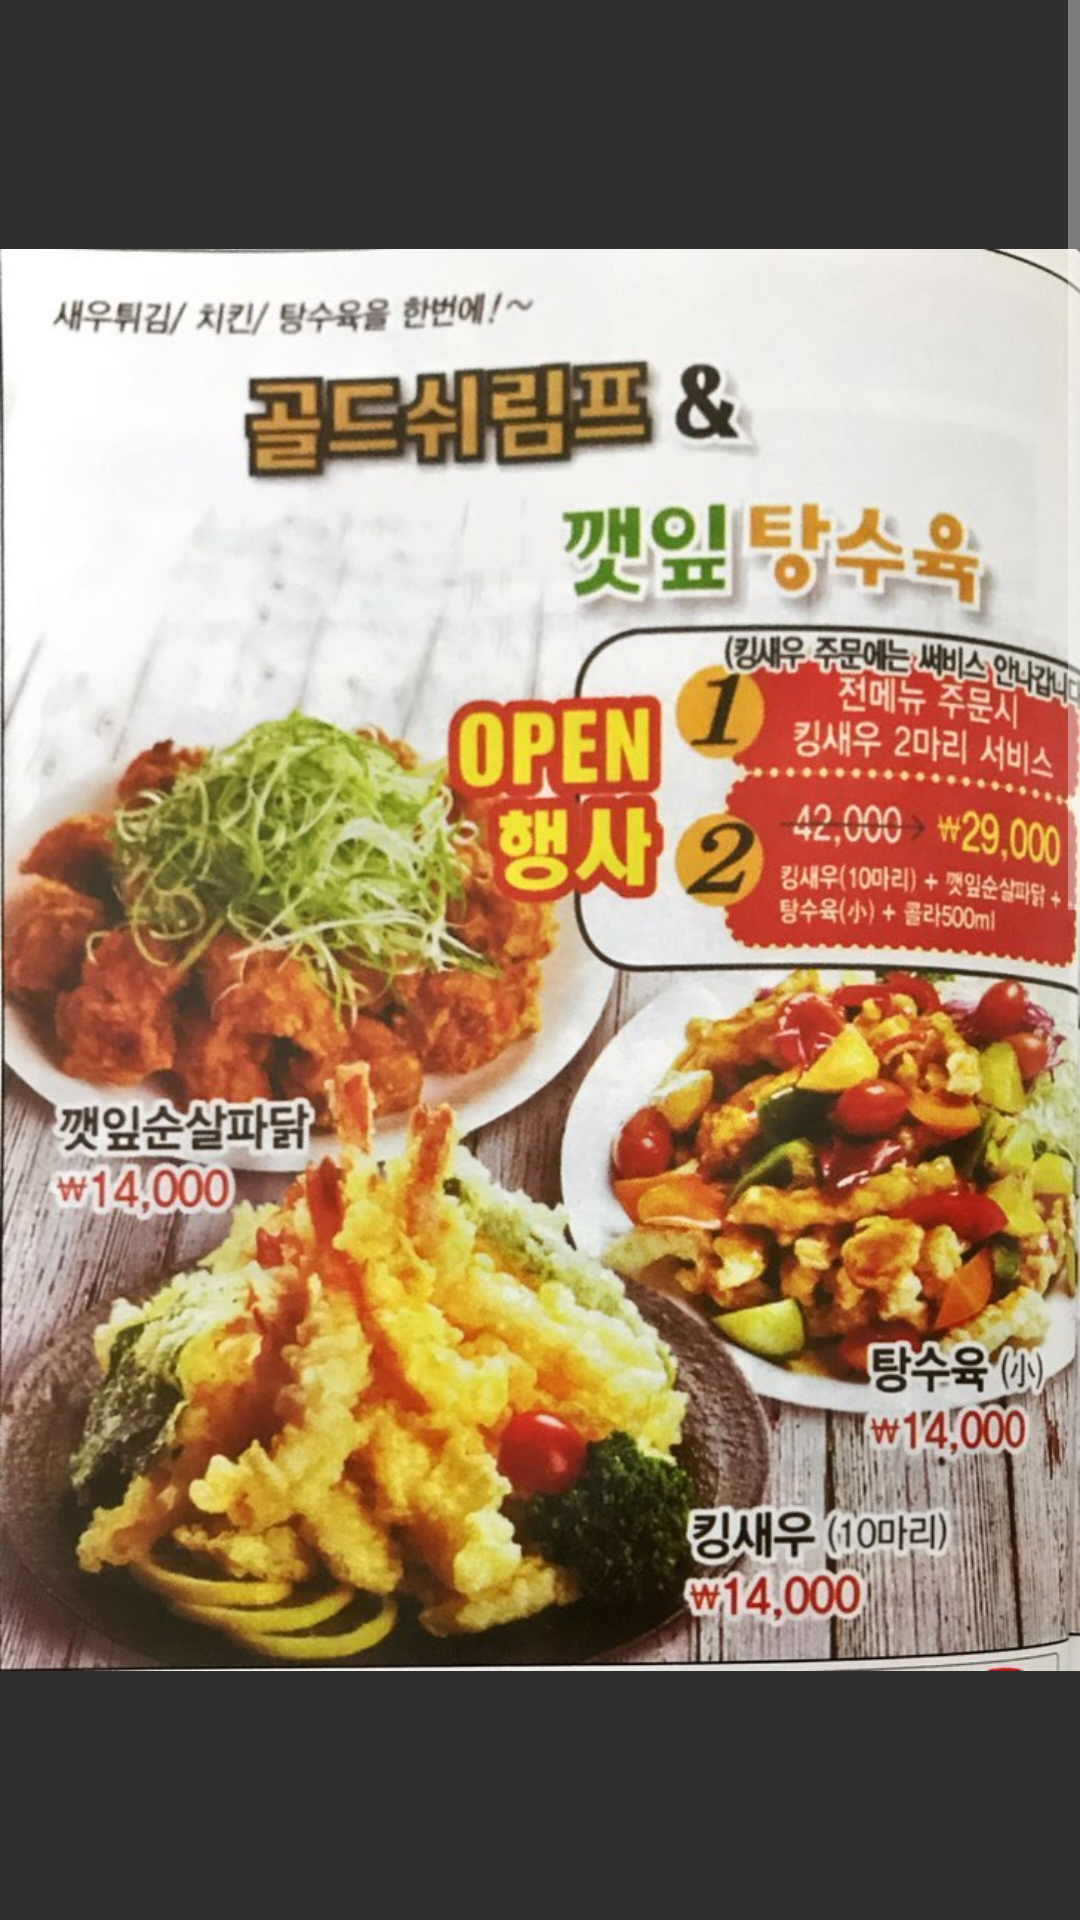

This screen was rendered from an Android layout file. Write that file and the resources it references.
<!-- AndroidManifest.xml: application theme AppTheme -->
<!-- res/layout/chinese2.xml -->
<ScrollView xmlns:android="http://schemas.android.com/apk/res/android"
	android:id="@+id/imagescroll"
	android:layout_height="fill_parent"
	android:layout_width="fill_parent">

	<LinearLayout xmlns:android="http://schemas.android.com/apk/res/android"
		android:layout_width="fill_parent"
		android:layout_height="fill_parent"
		android:gravity="center"
		android:orientation="vertical">

		<ImageView
			android:id="@+id/chinese2_menu"
			android:layout_width="fill_parent"
			android:layout_height="wrap_content"
			android:src="@drawable/chinese2_menu"/>

		<ImageView
			android:id="@+id/chinese2_menu1"
			android:layout_width="fill_parent"
			android:layout_height="wrap_content"
			android:src="@drawable/chinese2_menu1"/>

		<Button
			android:id="@+id/chinese2_call"
			android:layout_height="70dp"
			android:layout_width="70dp"
			android:background="@drawable/call"
			android:text=""/>

	</LinearLayout>
</ScrollView>
<!-- resources referenced by this layout -->
<resources>
  <!-- drawable call: png bitmap (drawable-hdpi, 39745 bytes) -->
  <!-- drawable chinese2_menu: jpeg bitmap (drawable-hdpi, 158572 bytes) -->
  <!-- drawable chinese2_menu1: jpeg bitmap (drawable-hdpi, 141070 bytes) -->
  <style name="AppTheme" parent="@android:Theme.Material">
  		<item name="android:colorPrimary">@color/primary</item>
  		<item name="android:colorPrimaryDark">#245432</item>
  		<item name="android:colorAccent">@color/accent</item>
  	</style>
</resources>
